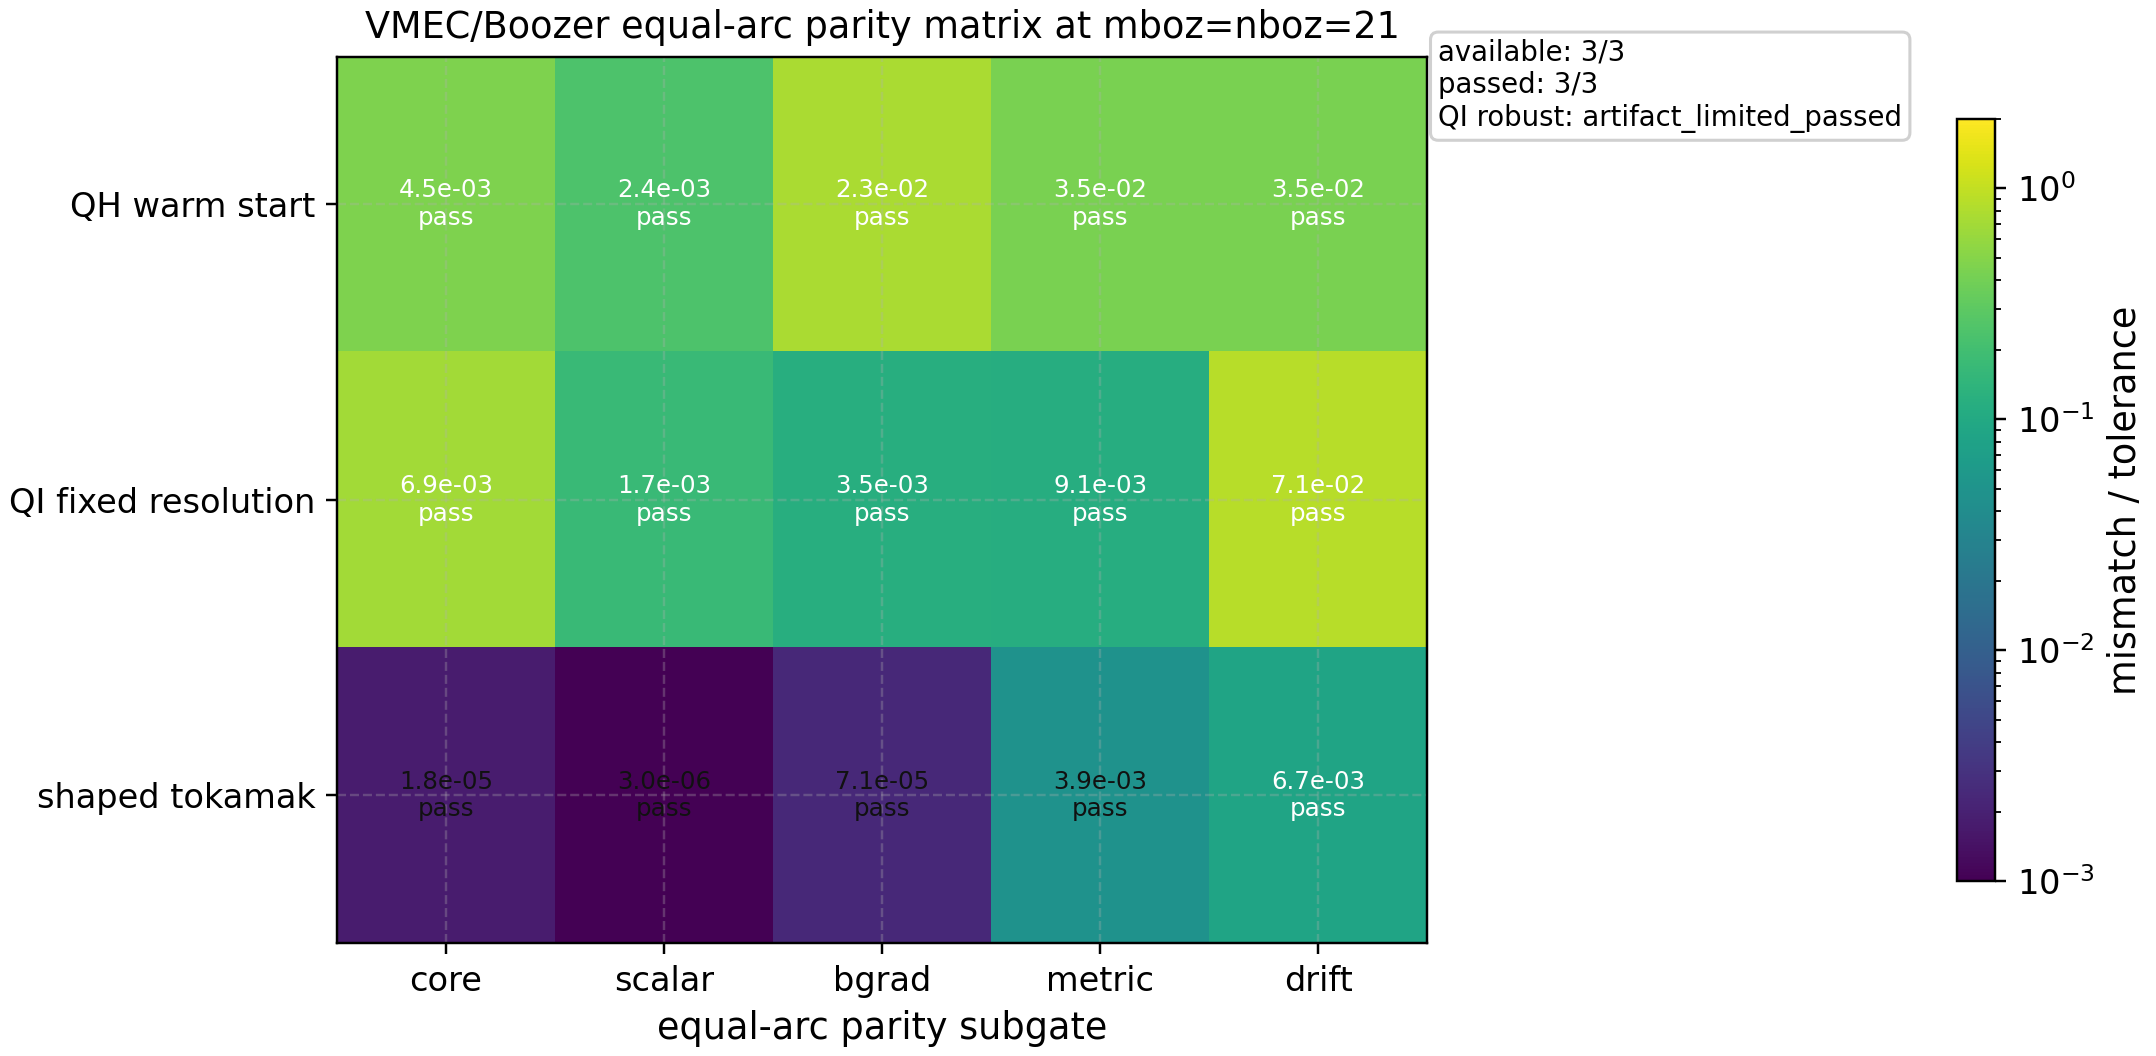

The table this chart was drawn from, first rows:
validation_scope, sample_set_id, case_name, label, family, ntheta, mboz, nboz, surface_index, torflux, alpha, available, equal_arc_all_passed, equal_arc_core_worst_normalized_max_abs, equal_arc_core_worst_scalar_rel, equal_arc_derivative_worst_normalized_ma…, equal_arc_metric_worst_normalized_max_ab…, equal_arc_drift_worst_normalized_max_abs, source_model, status, qi_gate_status, artifact_reason, rejection_reason, failure_reason
parity_matrix, nfp4_QH_warm_start:ntheta=16:mboz=21:nbo…, nfp4_QH_warm_start, QH warm start, quasi-helical, 16, 21, 21, 17, 0.5, 0.0, True, True, 0.004533, 0.002372, 0.02294, 0.03451, 0.03496, vmec_jax:state->tensor-flux-tube vs impo…, diagnostic_open, , , , 
parity_matrix, nfp3_QI_fixed_resolution_final:ntheta=8:…, nfp3_QI_fixed_resolution_final, QI fixed resolution, quasi-isodynamic, 8, 21, 21, 75, 0.5, 0.0, True, True, 0.006933, 0.001716, 0.003529, 0.009116, 0.07127, vmec_jax:state->tensor-flux-tube vs impo…, diagnostic_open, , , , 
parity_matrix, shaped_tokamak_pressure:ntheta=8:mboz=21…, shaped_tokamak_pressure, shaped tokamak, axisymmetric finite-beta, 8, 21, 21, 25, 0.5, 0.0, True, True, 1.7908780648776096e-05, 2.9639521188481964e-06, 7.13337353799285e-05, 0.003862, 0.006749, vmec_jax:state->tensor-flux-tube vs impo…, diagnostic_open, , , , 
qi_seed_robustness, nfp1_QI:ntheta=8:mboz=21:nboz=21, nfp1_QI, QI input nfp1, quasi-isodynamic input variant, 8, 21, 21, , , , False, False, , , , , , , artifact_rejected, artifact_rejected, missing_bundled_wout_reference, QI variant has an input artifact but no …, 
qi_seed_robustness, nfp2_QI:ntheta=8:mboz=21:nboz=21, nfp2_QI, QI input nfp2, quasi-isodynamic input variant, 8, 21, 21, , , , False, False, , , , , , , artifact_rejected, artifact_rejected, missing_bundled_wout_reference, QI variant has an input artifact but no …, 
qi_seed_robustness, nfp3_QI_fixed_resolution_final:ntheta=8:…, nfp3_QI_fixed_resolution_final, QI fixed resolution, ntheta=8, quasi-isodynamic evaluated reference, 8, 21, 21, 75, 0.5, 0.0, True, True, 0.006933, 0.001716, 0.003529, 0.009116, 0.07127, vmec_jax:state->tensor-flux-tube vs impo…, diagnostic_open, passed, mode21_qi_tolerance_passed, , 
qi_seed_robustness, nfp3_QI_fixed_resolution_final:ntheta=16…, nfp3_QI_fixed_resolution_final, QI fixed resolution, ntheta=16, quasi-isodynamic evaluated reference, 16, 21, 21, 75, 0.5, 0.0, True, True, 0.006272, 0.001066, 0.009238, 0.008758, 0.07021, vmec_jax:state->tensor-flux-tube vs impo…, diagnostic_open, passed, mode21_qi_tolerance_passed, , 
qi_seed_robustness, nfp4_QI_finite_beta:ntheta=8:mboz=21:nbo…, nfp4_QI_finite_beta, QI finite-beta input, quasi-isodynamic input variant, 8, 21, 21, , , , False, False, , , , , , , artifact_rejected, artifact_rejected, missing_bundled_wout_reference, QI variant has an input artifact but no …, 
